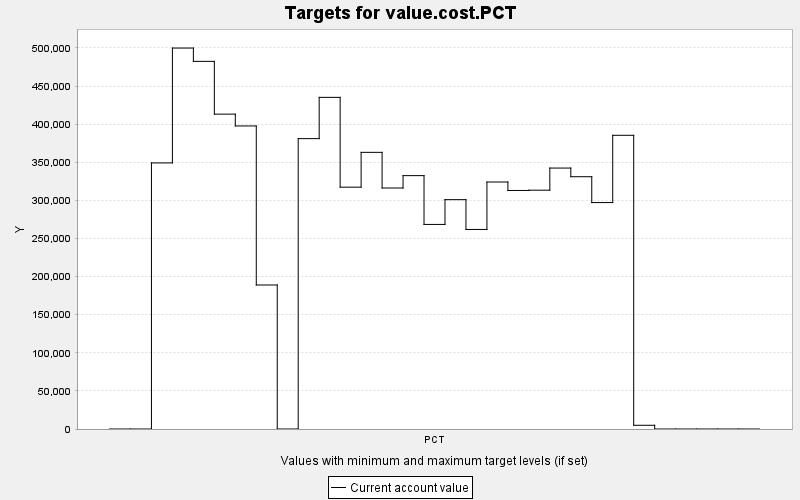

Source data for this figure (header and first rows):
TARGET, PERIOD, YEAR, PERIODWIDTH, MINIMUM, MAXIMUM, MINWEIGHT, MAXWEIGHT, CURRENT, SUMMARY
value.cost.PCT, 0, 0, 10.0, 0.0, 10000, 1.0, 1.0, 0.0, 0.0
value.cost.PCT, 1, 10, 10.0, 0.0, 10000, 1.0, 1.0, 0.0, 0.0
value.cost.PCT, 2, 20, 10.0, 0.0, 10000, 1.0, 1.0, 349172, 0.0
value.cost.PCT, 3, 30, 10.0, 0.0, 10000, 1.0, 1.0, 499896, 0.0
value.cost.PCT, 4, 40, 10.0, 0.0, 10000, 1.0, 1.0, 482432, 0.0
value.cost.PCT, 5, 50, 10.0, 0.0, 10000, 1.0, 1.0, 413172, 0.0
value.cost.PCT, 6, 60, 10.0, 0.0, 10000, 1.0, 1.0, 397668, 0.0
value.cost.PCT, 7, 70, 10.0, 0.0, 10000, 1.0, 1.0, 188980, 0.0
value.cost.PCT, 8, 80, 10.0, 0.0, 10000, 1.0, 1.0, 0.0, 0.0
value.cost.PCT, 9, 90, 10.0, 0.0, 10000, 1.0, 1.0, 381036, 0.0
value.cost.PCT, 10, 100, 10.0, 0.0, 10000, 1.0, 1.0, 435192, 0.0
value.cost.PCT, 11, 110, 10.0, 0.0, 10000, 1.0, 1.0, 317344, 0.0
value.cost.PCT, 12, 120, 10.0, 0.0, 10000, 1.0, 1.0, 363032, 0.0
value.cost.PCT, 13, 130, 10.0, 0.0, 10000, 1.0, 1.0, 316252, 0.0
value.cost.PCT, 14, 140, 10.0, 0.0, 10000, 1.0, 1.0, 332480, 0.0
value.cost.PCT, 15, 150, 10.0, 0.0, 10000, 1.0, 1.0, 268452, 0.0
value.cost.PCT, 16, 160, 10.0, 0.0, 10000, 1.0, 1.0, 300960, 0.0
value.cost.PCT, 17, 170, 10.0, 0.0, 10000, 1.0, 1.0, 261852, 0.0
value.cost.PCT, 18, 180, 10.0, 0.0, 10000, 1.0, 1.0, 324112, 0.0
value.cost.PCT, 19, 190, 10.0, 0.0, 10000, 1.0, 1.0, 313016, 0.0
value.cost.PCT, 20, 200, 10.0, 0.0, 10000, 1.0, 1.0, 313368, 0.0
value.cost.PCT, 21, 210, 10.0, 0.0, 10000, 1.0, 1.0, 342420, 0.0
value.cost.PCT, 22, 220, 10.0, 0.0, 10000, 1.0, 1.0, 331060, 0.0
value.cost.PCT, 23, 230, 10.0, 0.0, 10000, 1.0, 1.0, 297136, 0.0
value.cost.PCT, 24, 240, 10.0, 0.0, 10000, 1.0, 1.0, 385404, 0.0
value.cost.PCT, 25, 250, 10.0, 0.0, 10000, 1.0, 1.0, 4888, 0.0
value.cost.PCT, 26, 260, 10.0, 0.0, 10000, 1.0, 1.0, 0.0, 0.0
value.cost.PCT, 27, 270, 10.0, 0.0, 10000, 1.0, 1.0, 0.0, 0.0
value.cost.PCT, 28, 280, 10.0, 0.0, 10000, 1.0, 1.0, 0.0, 0.0
value.cost.PCT, 29, 290, 10.0, 0.0, 10000, 1.0, 1.0, 0.0, 0.0
value.cost.PCT, 30, 300, 10.0, 0.0, 10000, 1.0, 1.0, 0.0, 0.0
